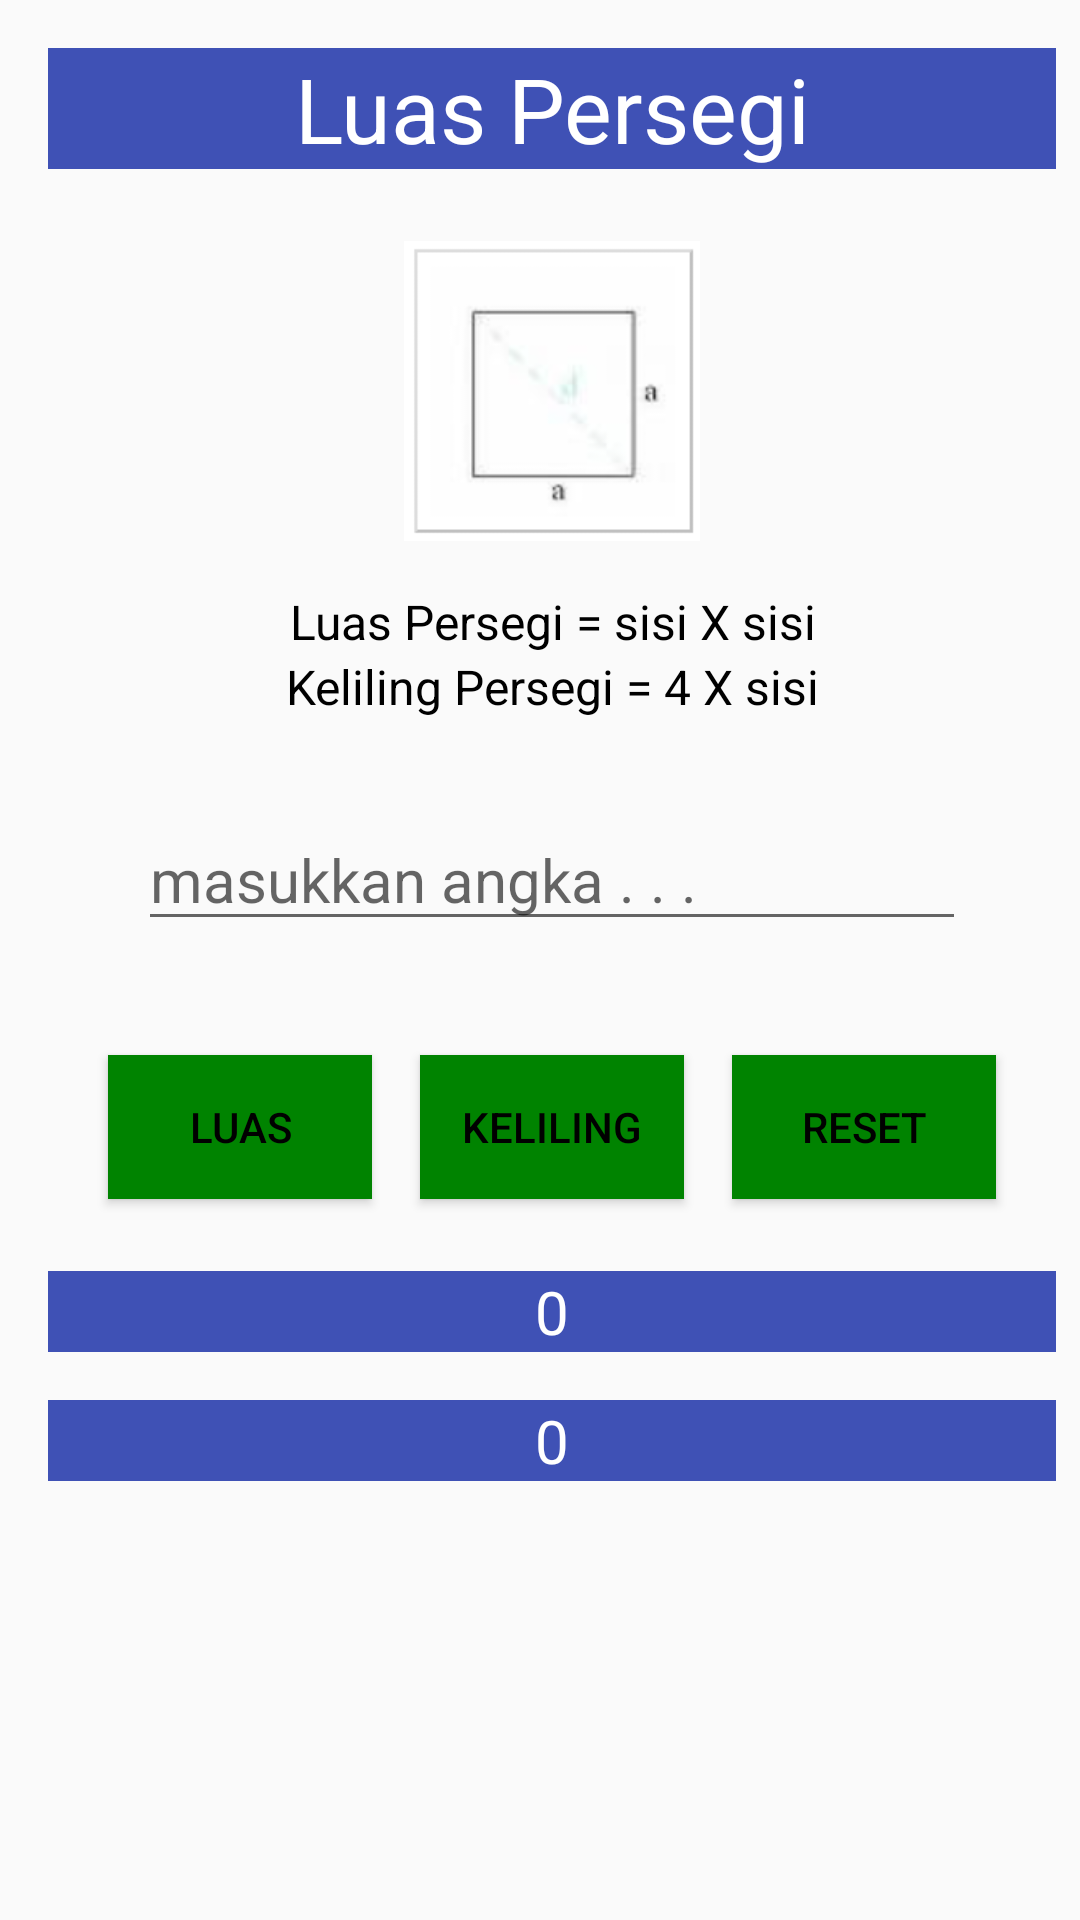

Write the Android layout XML for this screen, with the resource values it uses.
<!-- AndroidManifest.xml: application theme AppTheme -->
<!-- res/layout/activity_luas_keliling_persegi.xml -->
<?xml version="1.0" encoding="utf-8"?>
<android.support.constraint.ConstraintLayout xmlns:android="http://schemas.android.com/apk/res/android"
    xmlns:app="http://schemas.android.com/apk/res-auto"
    xmlns:tools="http://schemas.android.com/tools"
    android:layout_width="match_parent"
    android:layout_height="match_parent"
    tools:context="com.example.muasmakkode.anakbelajar.LuasKelilingPersegi">

    <LinearLayout
        android:orientation="vertical"
        android:layout_width="368dp"
        android:layout_height="551dp"
        android:padding="16dp"
        tools:layout_editor_absoluteY="8dp"
        tools:layout_editor_absoluteX="8dp">

        <TextView
            style="@style/style_judul"
            android:layout_width="match_parent"
            android:layout_height="wrap_content"
            android:text="Luas Persegi" />

        <ImageView
            android:layout_width="100dp"
            android:layout_height="100dp"
            android:src="@drawable/persegi"
            android:layout_gravity="center_horizontal"
            android:layout_marginBottom="16dp"/>

        <TextView
            android:layout_width="match_parent"
            android:layout_height="wrap_content"
            style="@style/style_rumus"
            android:text="@string/rumus_luas_persegi"/>

        <TextView
            android:layout_width="match_parent"
            android:layout_height="wrap_content"
            style="@style/style_rumus"
            android:text="@string/rumus_keliling_persegi"/>

        <EditText
            android:id="@+id/edit_text_sisi"
            android:layout_width="match_parent"
            android:layout_height="wrap_content"
            android:layout_margin="30dp"
            android:hint="masukkan angka . . ."
            android:textSize="20sp"
            android:inputType="number"/>

        <LinearLayout
            android:orientation="horizontal"
            android:gravity="center_horizontal"
            android:layout_width="match_parent"
            android:layout_height="wrap_content">

            <Button
                android:layout_margin="8dp"
                style="@style/style_button"
                android:id="@+id/button_luas_persegi"
                android:layout_width="wrap_content"
                android:layout_height="wrap_content"
                android:text="Luas"/>

            <Button
                android:layout_margin="8dp"
                style="@style/style_button"
                android:id="@+id/button_keliling_persegi"
                android:layout_width="wrap_content"
                android:layout_height="wrap_content"
                android:text="Keliling"/>

            <Button
                android:layout_margin="8dp"
                style="@style/style_button"
                android:id="@+id/button_reset_persegi"
                android:layout_width="wrap_content"
                android:layout_height="wrap_content"
                android:text="reset"/>

        </LinearLayout>

        <TextView
            android:layout_marginTop="16dp"
            style="@style/style_hasil"
            android:id="@+id/text_view_hasil_luas"
            android:layout_width="match_parent"
            android:layout_height="wrap_content"
            android:text="0"/>

        <TextView
            android:layout_marginTop="16dp"
            style="@style/style_hasil"
            android:id="@+id/text_view_hasil_keliling"
            android:layout_width="match_parent"
            android:layout_height="wrap_content"
            android:text="0"/>

    </LinearLayout>

</android.support.constraint.ConstraintLayout>
<!-- resources referenced by this layout -->
<resources>
  <!-- drawable persegi: png bitmap (drawable, 7811 bytes) -->
  <string name="rumus_keliling_persegi">Keliling Persegi = 4 X sisi</string>
  <string name="rumus_luas_persegi">Luas Persegi = sisi X sisi</string>
  <style name="style_button">
          <item name="android:background">@color/colorButton</item>
          <item name="android:textColor">@color/colortextButton</item>
  
      </style>
  <style name="style_hasil">
          <item name="android:textSize">20sp</item>
          <item name="android:textColor">@color/colorJudul</item>
          <item name="android:background">@color/bgJudul</item>
          <item name="android:gravity">center_horizontal</item>
      </style>
  <style name="style_judul">
          <item name="android:textSize">30sp</item>
          <item name="android:textColor">@color/colorJudul</item>
          <item name="android:background">@color/bgJudul</item>
          <item name="android:gravity">center_horizontal</item>
          <item name="android:layout_marginBottom">24dp</item>
      </style>
  <style name="style_rumus">
          <item name="android:textSize">16sp</item>
          <item name="android:textColor">@color/colortextButton</item>
          <item name="android:gravity">center_horizontal</item>
      </style>
  <style name="AppTheme" parent="Theme.AppCompat.Light">
          
          <item name="colorPrimary">@color/colorPrimary</item>
          <item name="colorPrimaryDark">@color/colorPrimaryDark</item>
          <item name="colorAccent">@color/colorAccent</item>
      </style>
  <color name="colorButton">#008300</color>
  <color name="colortextButton">#000000</color>
  <color name="colorJudul">#ffffff</color>
  <color name="bgJudul">#3F51B5</color>
  <color name="colorPrimary">#3F51B5</color>
  <color name="colorPrimaryDark">#303F9F</color>
  <color name="colorAccent">#FF4081</color>
</resources>
